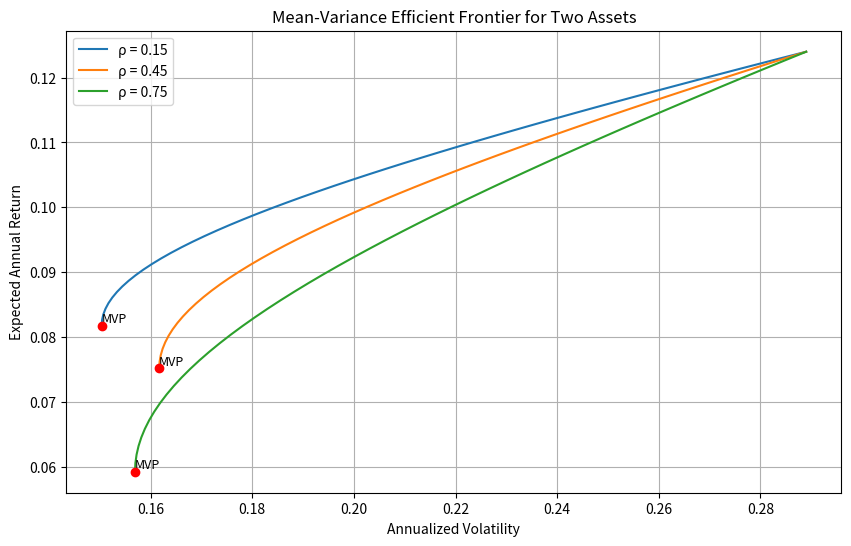

Source code (Python):
import numpy as np
import matplotlib.pyplot as plt
from scipy.optimize import minimize

# 给定数据
mu = np.array([0.071, 0.124])  # 期望收益
vol = np.array([0.163, 0.289])  # 波动率
target_return = 0.10  # 目标收益率
correlations = [0.15, 0.45, 0.75]  # 相关系数列表

# 存储结果的字典
result = {
    'mvp_vol_at_rho45': None,
    'frontier_vol_at_target': None,
    'figure_path': 'efficient_frontier.png'
}

# 绘图设置
plt.figure(figsize=(10, 6))

# 对每个相关系数进行处理
for rho in correlations:
    # 构建协方差矩阵
    Sigma = np.array([
        [vol[0]**2, rho * vol[0] * vol[1]],
        [rho * vol[0] * vol[1], vol[1]**2]
    ])

    # 定义组合方差函数
    def portfolio_variance(w, Sigma):
        return w.T @ Sigma @ w

    # 定义约束条件：满仓（权重之和为1）
    constraints = ({'type': 'eq', 'fun': lambda w: np.sum(w) - 1})

    # 找到最小方差组合
    res_mvp = minimize(portfolio_variance, x0=[0.5, 0.5], args=(Sigma,),
                       constraints=constraints)
    w_mvp = res_mvp.x
    mu_mvp = w_mvp @ mu
    vol_mvp = np.sqrt(portfolio_variance(w_mvp, Sigma))

    # 如果当前相关系数是0.45，记录最小方差组合的波动率
    if rho == 0.45:
        result['mvp_vol_at_rho45'] = vol_mvp

    # 生成有效前沿
    target_returns = np.linspace(mu_mvp, max(mu), 50)
    frontier_vols = []

    for r in target_returns:
        # 定义约束条件：期望收益等于目标收益，满仓
        constraints = (
            {'type': 'eq', 'fun': lambda w: np.sum(w) - 1},
            {'type': 'eq', 'fun': lambda w: w @ mu - r}
        )
        res = minimize(portfolio_variance, x0=[0.5, 0.5], args=(Sigma,),
                       constraints=constraints)
        frontier_vols.append(np.sqrt(res.fun))

    # 绘制有效前沿
    plt.plot(frontier_vols, target_returns, label=f'ρ = {rho}')
    # 标记最小方差组合
    plt.scatter(vol_mvp, mu_mvp, color='red', zorder=5)
    plt.text(vol_mvp, mu_mvp, 'MVP', fontsize=9, verticalalignment='bottom')

    # 如果当前相关系数是0.45，计算目标收益10%下的最小波动率
    if rho == 0.45:
        idx = np.argmin(np.abs(target_returns - target_return))
        result['frontier_vol_at_target'] = frontier_vols[idx]

# 图形设置
plt.title('Mean-Variance Efficient Frontier for Two Assets')
plt.xlabel('Annualized Volatility')
plt.ylabel('Expected Annual Return')
plt.legend()
plt.grid(True)

# 保存图形
plt.savefig(result['figure_path'])
plt.close()

# 输出结果
print(result)
